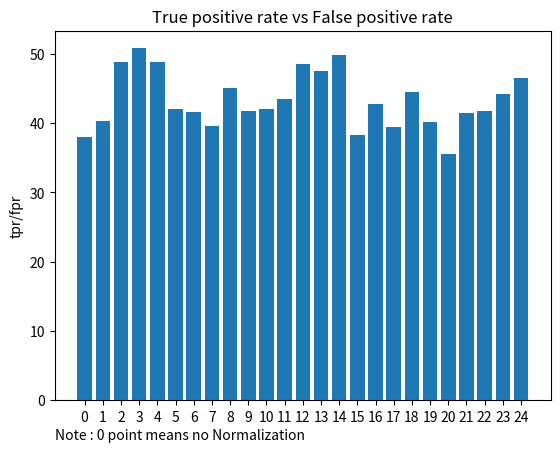

This chart was generated by the following Python code:
# actual positives : - 351
# actual negatives : - 1059
# total :- 1410

# tpr_points = [0.0, 0.9145299145299145, 0.8746438746438746, 0.8632478632478633, 0.8290598290598291, 0.8319088319088319, 0.8233618233618234, 0.8233618233618234, 0.8091168091168092, 0.8262108262108262, 0.8319088319088319, 0.8205128205128205, 0.8233618233618234, 0.8062678062678063, 0.8005698005698005]
# fpr_points = [0.0, 0.0226628895184136, 0.01794145420207743, 0.0169971671388102, 0.0169971671388102, 0.019830028328611898, 0.019830028328611898, 0.02077431539187913, 0.01794145420207743, 0.019830028328611898, 0.019830028328611898, 0.018885741265344664, 0.0169971671388102, 0.0169971671388102, 0.016052880075542966]
# ppv_points = [0.0, 0.9304347826086956, 0.941717791411043, 0.9439252336448598, 0.941747572815534, 0.9329073482428115, 0.932258064516129, 0.9292604501607717, 0.9372937293729373, 0.932475884244373, 0.9329073482428115, 0.935064935064935, 0.9413680781758957, 0.9401993355481728, 0.9429530201342282]

# 0-15,1 - normalize volume
# ------------------------------------------------------------------

tpr_points = [0.0, 0.9145299145299145, 0.8746438746438746, 0.8632478632478633, 0.8290598290598291, 0.8319088319088319, 0.8233618233618234, 0.8233618233618234, 0.8091168091168092, 0.8262108262108262, 0.8319088319088319, 0.8205128205128205, 0.8233618233618234, 0.8062678062678063, 0.8005698005698005, 0.7578347578347578, 0.7264957264957265, 0.7065527065527065, 0.6723646723646723, 0.6438746438746439, 0.6381766381766382, 0.6267806267806267, 0.6296296296296297, 0.6267806267806267, 0.6153846153846154]

fpr_points = [0.0, 0.0226628895184136, 0.01794145420207743, 0.0169971671388102, 0.0169971671388102, 0.019830028328611898, 0.019830028328611898, 0.02077431539187913, 0.01794145420207743, 0.019830028328611898, 0.019830028328611898, 0.018885741265344664, 0.0169971671388102, 0.0169971671388102, 0.016052880075542966, 0.019830028328611898, 0.0169971671388102, 0.01794145420207743, 0.015108593012275733, 0.016052880075542966, 0.01794145420207743, 0.015108593012275733, 0.015108593012275733, 0.014164305949008499, 0.013220018885741265]

ppv_points = [0.0, 0.9304347826086956, 0.941717791411043, 0.9439252336448598, 0.941747572815534, 0.9329073482428115, 0.932258064516129, 0.9292604501607717, 0.9372937293729373, 0.932475884244373, 0.9329073482428115, 0.935064935064935, 0.9413680781758957, 0.9401993355481728, 0.9429530201342282, 0.926829268292683, 0.9340659340659341, 0.9288389513108615, 0.9365079365079365, 0.9300411522633745, 0.9218106995884774, 0.9322033898305084, 0.9324894514767933, 0.9361702127659575, 0.9391304347826087]

# 0,25,1 normalize volume
# ------------------------------------------------------------------

import matplotlib.pyplot as plt
import numpy as np


def ROC_PRC(ppv,tpr,fpr,title):
	# This is the AUC
	auc = abs(np.trapz(tpr_points,fpr_points))
	print("Area Under Curve - "+str(auc))
	plt.figure(title)
	# This is the ROC curve
	plt.subplot(211)
	plt.title("ROC curve")
	plt.xlim([0, 1])
	plt.ylim([0, 1])
	#Plot no skill
	plt.plot([0, 1], [0, 1], linestyle='--')
	plt.plot(fpr_points,tpr_points,'r-.')
	plt.ylabel("True positive rate")
	plt.xlabel("False positive rate")
	#plt.gca().invert_xaxis()#inver x axis so it makes sense

	plt.subplot(212)
	plt.title("PRC curve")
	plt.xlim([0, 1])
	plt.ylim([0, 1])
	# plot no skill
	plt.plot([0, 1], [0.5, 0.5], linestyle='--')
	plt.plot(tpr_points,ppv_points,'r-.')
	plt.ylabel("Positive predictive value")
	plt.xlabel("True positive rate")
	plt.show() 

def normalize_volume_graph(tpr,fpr):
	plt.figure("Volume Normalization")
	plt.title("True positive rate vs False positive rate")
	tpr[0] = 0.7521367521367521 #No normalization
	fpr[0] = 0.019830028328611898 #No normalization
	x = [i for i in range(len(tpr))]
	height = [ (tpr[i]**1)/fpr[i] if (fpr[i] != 0.0) else 0.0 for i in range(len(tpr))]
	plt.bar(x, height, align='center')
	plt.xticks(x, x)
	plt.ylabel('tpr/fpr')
	plt.annotate('Note : 0 point means no Normalization', (0,0), (0, -20), xycoords='axes fraction', textcoords='offset points', va='top')
	plt.show()

normalize_volume_graph(tpr_points,fpr_points) 